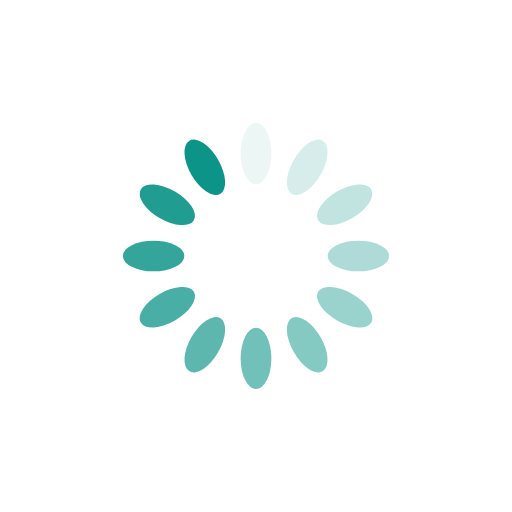
t = 0.00 s
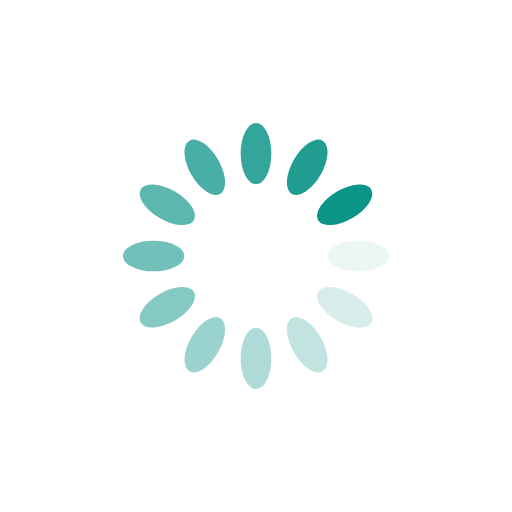
t = 0.25 s
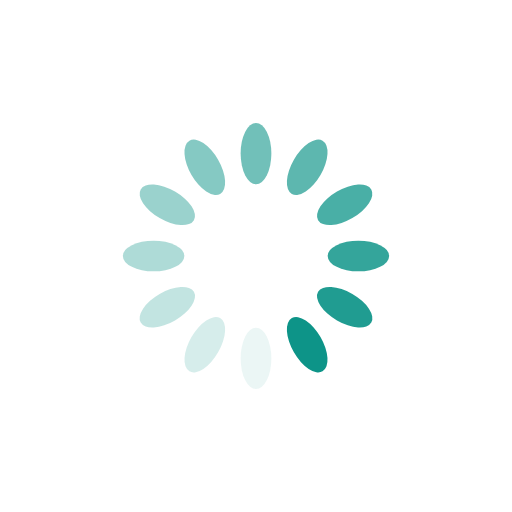
t = 0.50 s
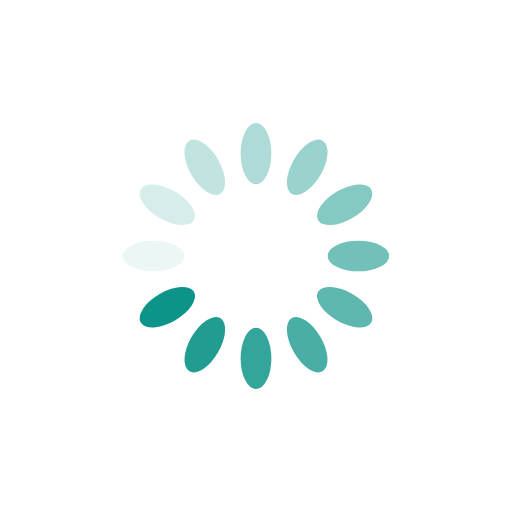
t = 0.75 s

The animated SVG that drew these frames (rendered in a browser with its animation timeline set to each time). Animation: 12 SMIL elements (animate=12); one cycle of 1.00 s, repeats indefinitely.

<svg xmlns="http://www.w3.org/2000/svg" viewBox="0 0 100 100" preserveAspectRatio="xMidYMid" width="110" height="110" style="shape-rendering: auto; display: block; background: transparent;" xmlns:xlink="http://www.w3.org/1999/xlink"><g><g transform="rotate(0 50 50)">
  <rect fill="#0d9488" height="12" width="6" ry="6" rx="3" y="24" x="47">
    <animate repeatCount="indefinite" begin="-0.9166666666666666s" dur="1s" keyTimes="0;1" values="1;0" attributeName="opacity"></animate>
  </rect>
</g><g transform="rotate(30 50 50)">
  <rect fill="#0d9488" height="12" width="6" ry="6" rx="3" y="24" x="47">
    <animate repeatCount="indefinite" begin="-0.8333333333333334s" dur="1s" keyTimes="0;1" values="1;0" attributeName="opacity"></animate>
  </rect>
</g><g transform="rotate(60 50 50)">
  <rect fill="#0d9488" height="12" width="6" ry="6" rx="3" y="24" x="47">
    <animate repeatCount="indefinite" begin="-0.75s" dur="1s" keyTimes="0;1" values="1;0" attributeName="opacity"></animate>
  </rect>
</g><g transform="rotate(90 50 50)">
  <rect fill="#0d9488" height="12" width="6" ry="6" rx="3" y="24" x="47">
    <animate repeatCount="indefinite" begin="-0.6666666666666666s" dur="1s" keyTimes="0;1" values="1;0" attributeName="opacity"></animate>
  </rect>
</g><g transform="rotate(120 50 50)">
  <rect fill="#0d9488" height="12" width="6" ry="6" rx="3" y="24" x="47">
    <animate repeatCount="indefinite" begin="-0.5833333333333334s" dur="1s" keyTimes="0;1" values="1;0" attributeName="opacity"></animate>
  </rect>
</g><g transform="rotate(150 50 50)">
  <rect fill="#0d9488" height="12" width="6" ry="6" rx="3" y="24" x="47">
    <animate repeatCount="indefinite" begin="-0.5s" dur="1s" keyTimes="0;1" values="1;0" attributeName="opacity"></animate>
  </rect>
</g><g transform="rotate(180 50 50)">
  <rect fill="#0d9488" height="12" width="6" ry="6" rx="3" y="24" x="47">
    <animate repeatCount="indefinite" begin="-0.4166666666666667s" dur="1s" keyTimes="0;1" values="1;0" attributeName="opacity"></animate>
  </rect>
</g><g transform="rotate(210 50 50)">
  <rect fill="#0d9488" height="12" width="6" ry="6" rx="3" y="24" x="47">
    <animate repeatCount="indefinite" begin="-0.3333333333333333s" dur="1s" keyTimes="0;1" values="1;0" attributeName="opacity"></animate>
  </rect>
</g><g transform="rotate(240 50 50)">
  <rect fill="#0d9488" height="12" width="6" ry="6" rx="3" y="24" x="47">
    <animate repeatCount="indefinite" begin="-0.25s" dur="1s" keyTimes="0;1" values="1;0" attributeName="opacity"></animate>
  </rect>
</g><g transform="rotate(270 50 50)">
  <rect fill="#0d9488" height="12" width="6" ry="6" rx="3" y="24" x="47">
    <animate repeatCount="indefinite" begin="-0.16666666666666666s" dur="1s" keyTimes="0;1" values="1;0" attributeName="opacity"></animate>
  </rect>
</g><g transform="rotate(300 50 50)">
  <rect fill="#0d9488" height="12" width="6" ry="6" rx="3" y="24" x="47">
    <animate repeatCount="indefinite" begin="-0.08333333333333333s" dur="1s" keyTimes="0;1" values="1;0" attributeName="opacity"></animate>
  </rect>
</g><g transform="rotate(330 50 50)">
  <rect fill="#0d9488" height="12" width="6" ry="6" rx="3" y="24" x="47">
    <animate repeatCount="indefinite" begin="0s" dur="1s" keyTimes="0;1" values="1;0" attributeName="opacity"></animate>
  </rect>
</g><g></g></g><!-- [ldio] generated by https://loading.io --></svg>
